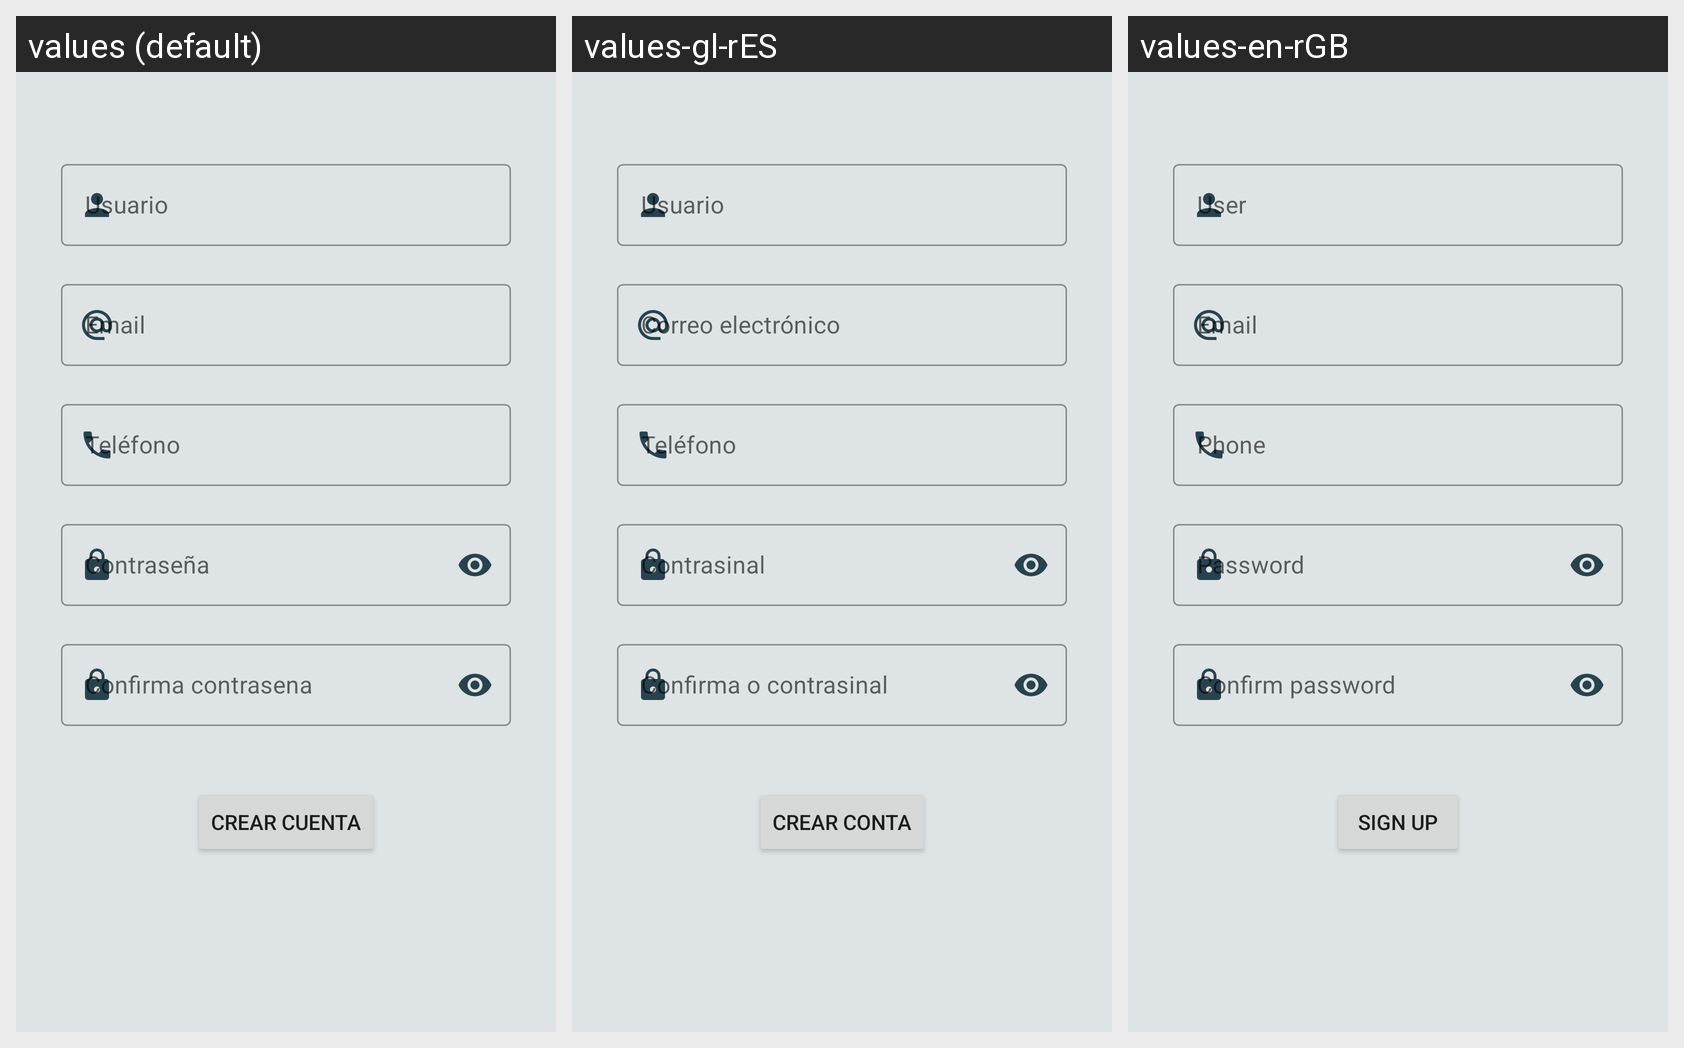

The same Android screen rendered under several of its app's locales, left to right. List the strings drawn on it with the default value and each locale's translation.
Android screen res/layout/fragment_registro.xml rendered under 3 locales, left to right: values (default), values-gl-rES, values-en-rGB. Device: Nexus 5 (rendered at 1080×1920; each locale shown at half size, 540×960, under a caption strip naming it); theme Theme.LopezUlloaIsabelProyectoPMDM.
Strings drawn on this screen, with the default value and each locale's value (text and hints the layout hard-codes, and strings that could not be matched under every locale, appear in the picture but are not listed):

hint_email
  values: Email
  values-gl-rES: Correo electrónico
  values-en-rGB: Email

hint_telefono
  values: Teléfono
  values-gl-rES: Teléfono
  values-en-rGB: Phone

hint_contrasena
  values: Contraseña
  values-gl-rES: Contrasinal
  values-en-rGB: Password

hint_confirmaContrasena
  values: Confirma contrasena
  values-gl-rES: Confirma o contrasinal
  values-en-rGB: Confirm password

boton_crearCuenta
  values: Crear cuenta
  values-gl-rES: Crear conta
  values-en-rGB: Sign up
